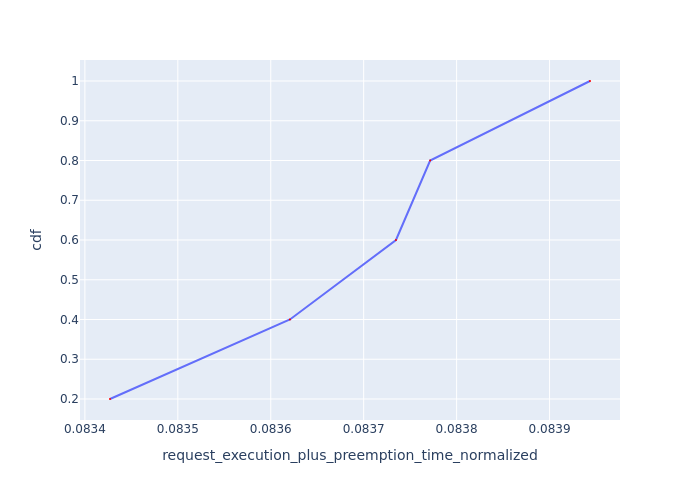

Values plotted in this chart, from the file beside it:
Request Id, request_execution_plus_preemption_time_n…, cdf
0_3, 0.08343, 0.2
0_2, 0.08362, 0.4
0_4, 0.08373, 0.6
0_0, 0.08377, 0.8
0_1, 0.08394, 1.0
